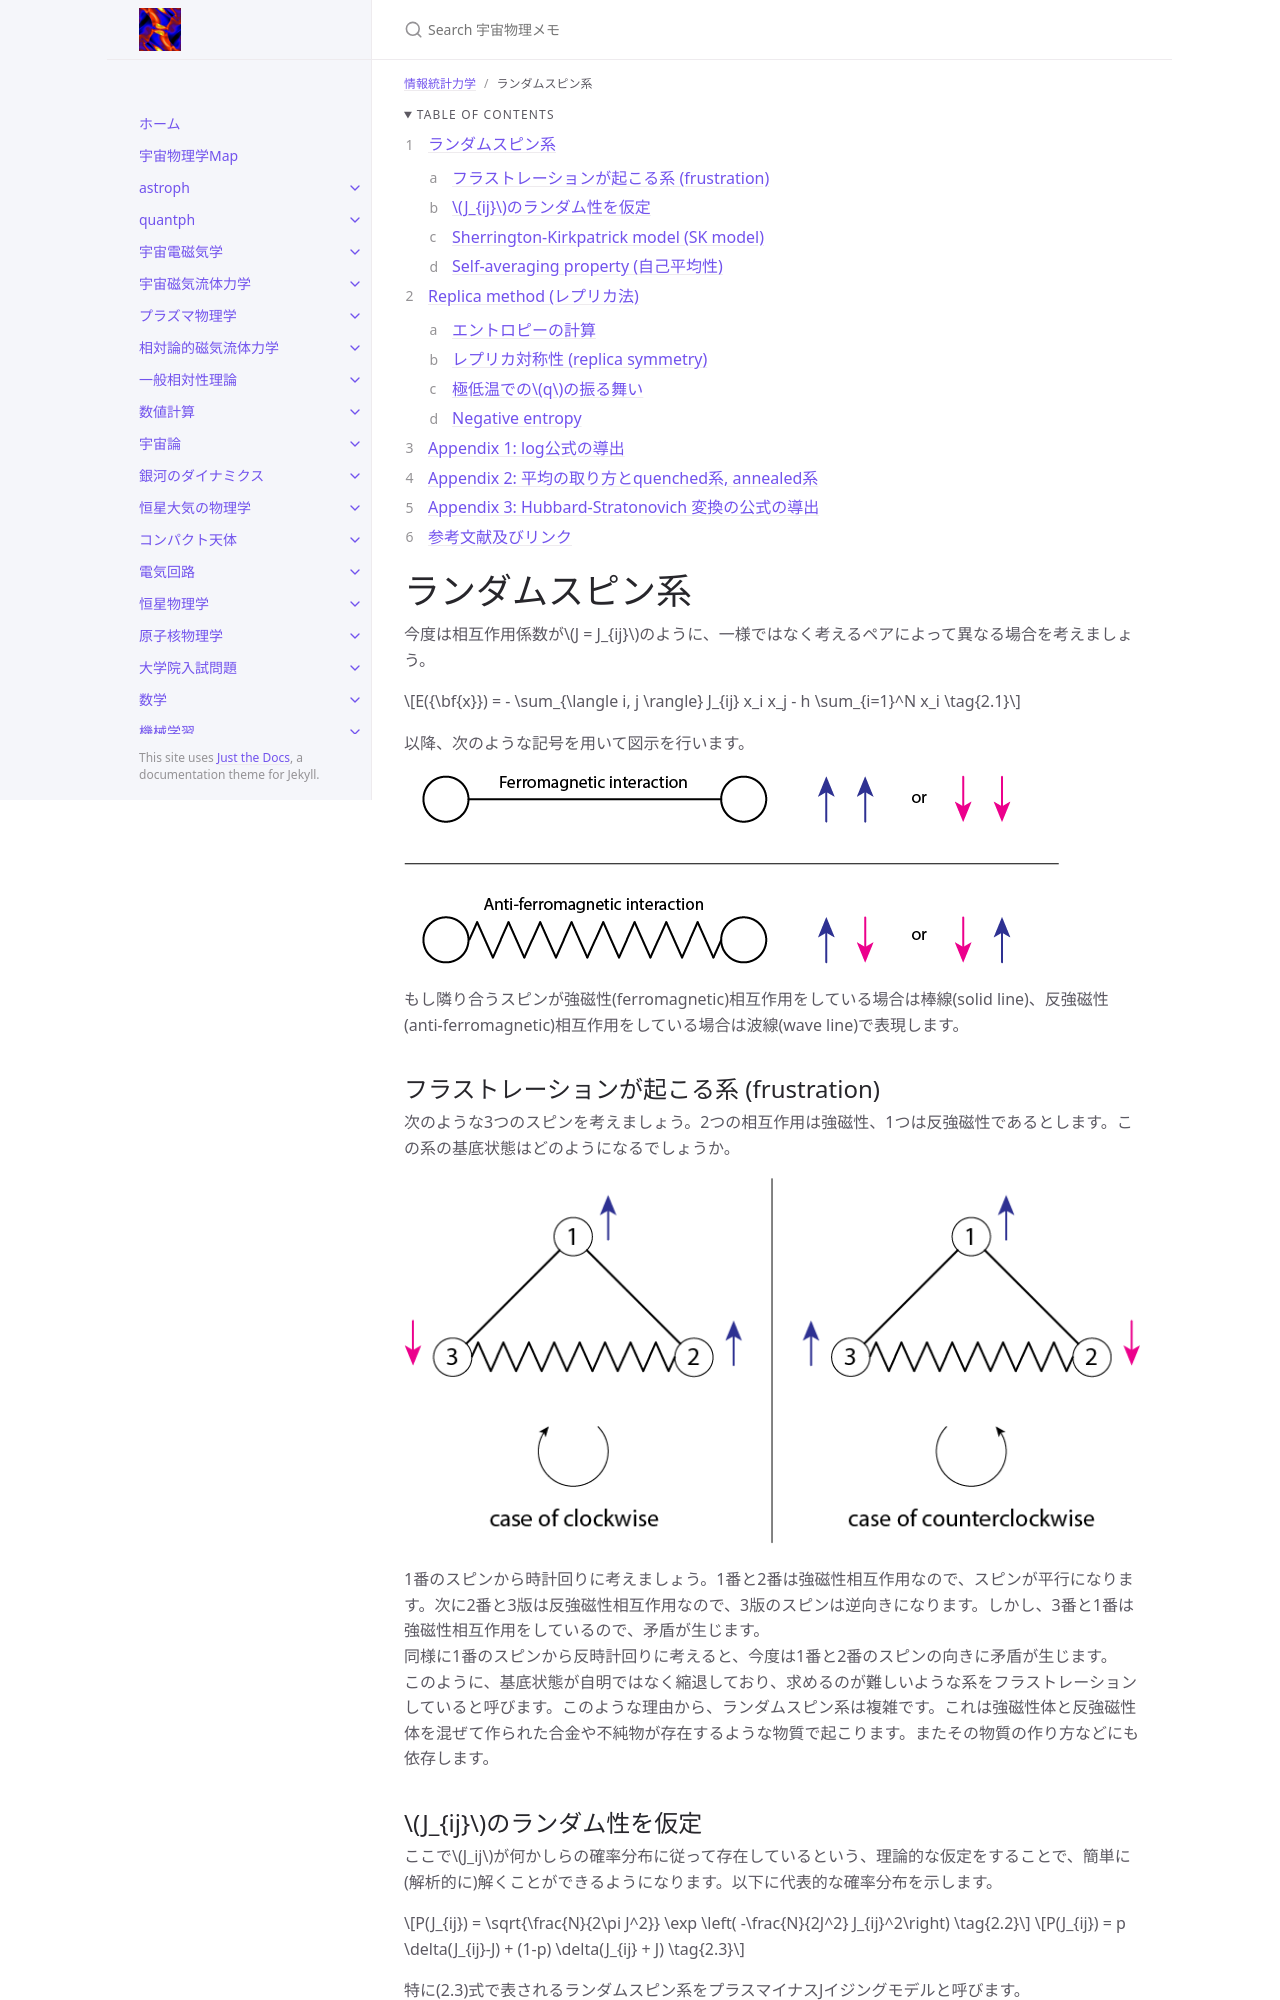

repository: github-nakasho/github-nakasho.github.io · page: infostat/random_spin_system.html · generator: jekyll

---
layout: default
title: ランダムスピン系
parent: 情報統計力学
math: mathjax3
permalink: /infostat/random_spin_system
nav_order: 2
---

{: .no_toc }

<details open markdown="block">
  <summary>
    Table of contents
  </summary>
  {: .text-delta }
1. TOC
{:toc}
</details>

{% include adsense.html %}

# ランダムスピン系

今度は相互作用係数が$$J = J_{ij}$$のように、一様ではなく考えるペアによって異なる場合を考えましょう。

$$
E({\bf{x}}) 
= - \sum_{\langle i, j \rangle} J_{ij} x_i x_j - h \sum_{i=1}^N x_i \tag{2.1}
$$

以降、次のような記号を用いて図示を行います。

![強磁性相互作用と反強磁性相互作用の表記。](/assets/images/infostat/ferro_antiferro.png)

もし隣り合うスピンが強磁性(ferromagnetic)相互作用をしている場合は棒線(solid line)、反強磁性(anti-ferromagnetic)相互作用をしている場合は波線(wave line)で表現します。

## フラストレーションが起こる系 (frustration)

次のような3つのスピンを考えましょう。2つの相互作用は強磁性、1つは反強磁性であるとします。この系の基底状態はどのようになるでしょうか。

![フラストーションが起こる系の例。](/assets/images/infostat/frustration.png)

1番のスピンから時計回りに考えましょう。1番と2番は強磁性相互作用なので、スピンが平行になります。次に2番と3版は反強磁性相互作用なので、3版のスピンは逆向きになります。しかし、3番と1番は強磁性相互作用をしているので、矛盾が生じます。  
同様に1番のスピンから反時計回りに考えると、今度は1番と2番のスピンの向きに矛盾が生じます。  
このように、基底状態が自明ではなく縮退しており、求めるのが難しいような系をフラストレーションしていると呼びます。このような理由から、ランダムスピン系は複雑です。これは強磁性体と反強磁性体を混ぜて作られた合金や不純物が存在するような物質で起こります。またその物質の作り方などにも依存します。

## $$J_{ij}$$のランダム性を仮定

ここで$$J_ij$$が何かしらの確率分布に従って存在しているという、理論的な仮定をすることで、簡単に(解析的に)解くことができるようになります。以下に代表的な確率分布を示します。

$$
P(J_{ij}) 
= \sqrt{\frac{N}{2\pi J^2}} \exp \left( -\frac{N}{2J^2} J_{ij}^2\right) \tag{2.2}
$$

$$
P(J_{ij}) 
= p \delta(J_{ij}-J) + (1-p) \delta(J_{ij} + J) \tag{2.3}
$$

特に(2.3)式で表されるランダムスピン系をプラスマイナスJイジングモデルと呼びます。

## Sherrington-Kirkpatrick model (SK model)

ここでは以下のようなエネルギーのモデルを考えます。

$$
E({\bf{x}}) 
= - \sum_{i < j} J_{ij} x_i x_j \tag{2.4} 
$$

ここから、分配関数は

$$
Z 
= \sum_{\bf{x}} \exp \left( \beta \sum_{i < j} J_{ij} x_i x_j \right) \tag{2.5}
$$

のように書かれます。

## Self-averaging property (自己平均性)

$$\sum_{i\neq j} x_i x_j = \left( \sum_i x_i \right)^2 - \sum_i x_i^2$$のテクニックを使いたいところですが、(2.5)式の和においては$$J_{ij}$$も添字$$i, j$$に依存しているため、これが使えません。  
最終的な目標は1自由度あたりの自由エネルギー$$-\beta f = \frac{1}{N} \log Z$$を求めることでした。そしてここでは$$N \rightarrow \infty$$の系を考えているので

$$
-\beta f 
= \frac{1}{N} \log Z 
\xrightarrow{N \rightarrow \infty} \frac{1}{N} \left[ \log Z \right]_{J_{ij}} \tag{2.6}
$$

のように$$J_{ij}$$について平均を取ったものと等価です。ここでは$$J_{ij}$$がガウス分布(2.2)式の分布に従うとします。
